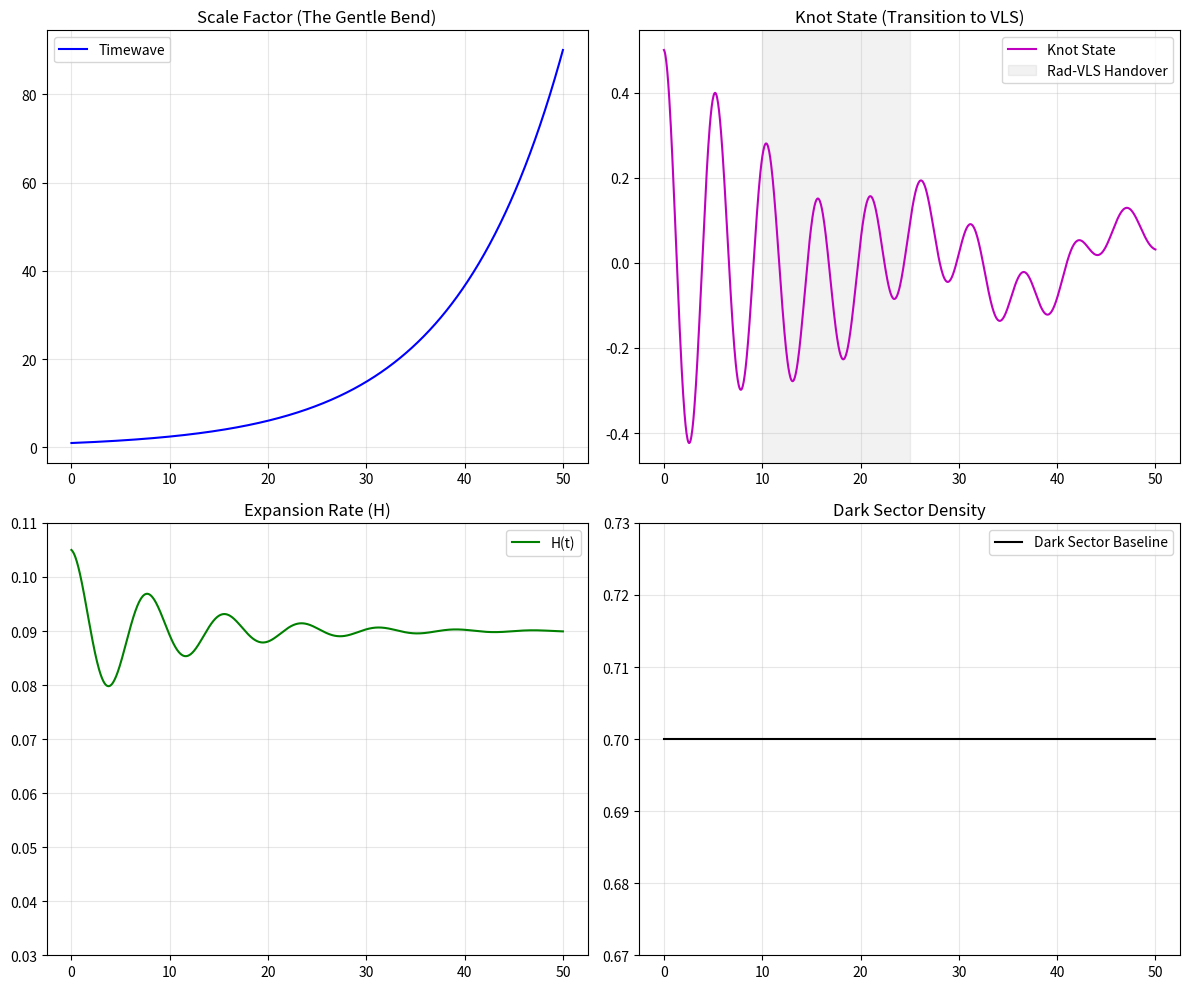

Write the Python code that produced this figure.
import matplotlib.pyplot as plt
import numpy as np

class TCWTParameters:
    def __init__(self):
        self.H_baseline = 0.09 
        self.radiation_freq = 1.2
        self.vls_freq = 0.3
        self.transition_point = 18.0 

class TCWTEngine:
    def __init__(self, params):
        self.p = params

    def run(self, t_final=50.0, n_steps=1000):
        t = np.linspace(0, t_final, n_steps)
        a = np.exp(0.09 * t) 
        w_rad = np.exp(-t / self.p.transition_point)
        w_vls = 1 - w_rad
        phi = (0.5 * np.cos(self.p.radiation_freq * t) * w_rad) + (0.1 * np.sin(self.p.vls_freq * t) * w_vls)
        H = self.p.H_baseline + 0.015 * np.cos(0.8 * t) * np.exp(-0.1 * t)
        return {'t': t, 'a': a, 'phi': phi, 'H': H}

def plot_rad_to_vls(hist):
    t, a, phi, H = hist['t'], hist['a'], hist['phi'], hist['H']
    fig, axs = plt.subplots(2, 2, figsize=(12, 10))
    
    axs[0,0].plot(t, a, 'b-', label='Timewave')
    axs[0,0].set_title("Scale Factor (The Gentle Bend)")
    
    axs[0,1].plot(t, phi, 'm-', label='Knot State')
    axs[0,1].axvspan(10, 25, color='gray', alpha=0.1, label='Rad-VLS Handover')
    axs[0,1].set_title("Knot State (Transition to VLS)")
    
    axs[1,0].plot(t, H, 'g-', label='H(t)')
    axs[1,0].set_ylim(0.03, 0.11)
    axs[1,0].set_title("Expansion Rate (H)")
    
    axs[1,1].plot(t, np.full_like(t, 0.70), 'k-', label='Dark Sector Baseline')
    axs[1,1].set_ylim(0.67, 0.73)
    axs[1,1].set_title("Dark Sector Density")
    
    for ax in axs.flat: 
        ax.legend()
        ax.grid(True, alpha=0.3)
    
    plt.tight_layout()
    plt.savefig('rad_vls_transition.png')
    print("🚀 Plot saved as 'rad_vls_transition.png'")

if __name__ == "__main__":
    params = TCWTParameters()
    engine = TCWTEngine(params)
    history = engine.run()
    plot_rad_to_vls(history)
